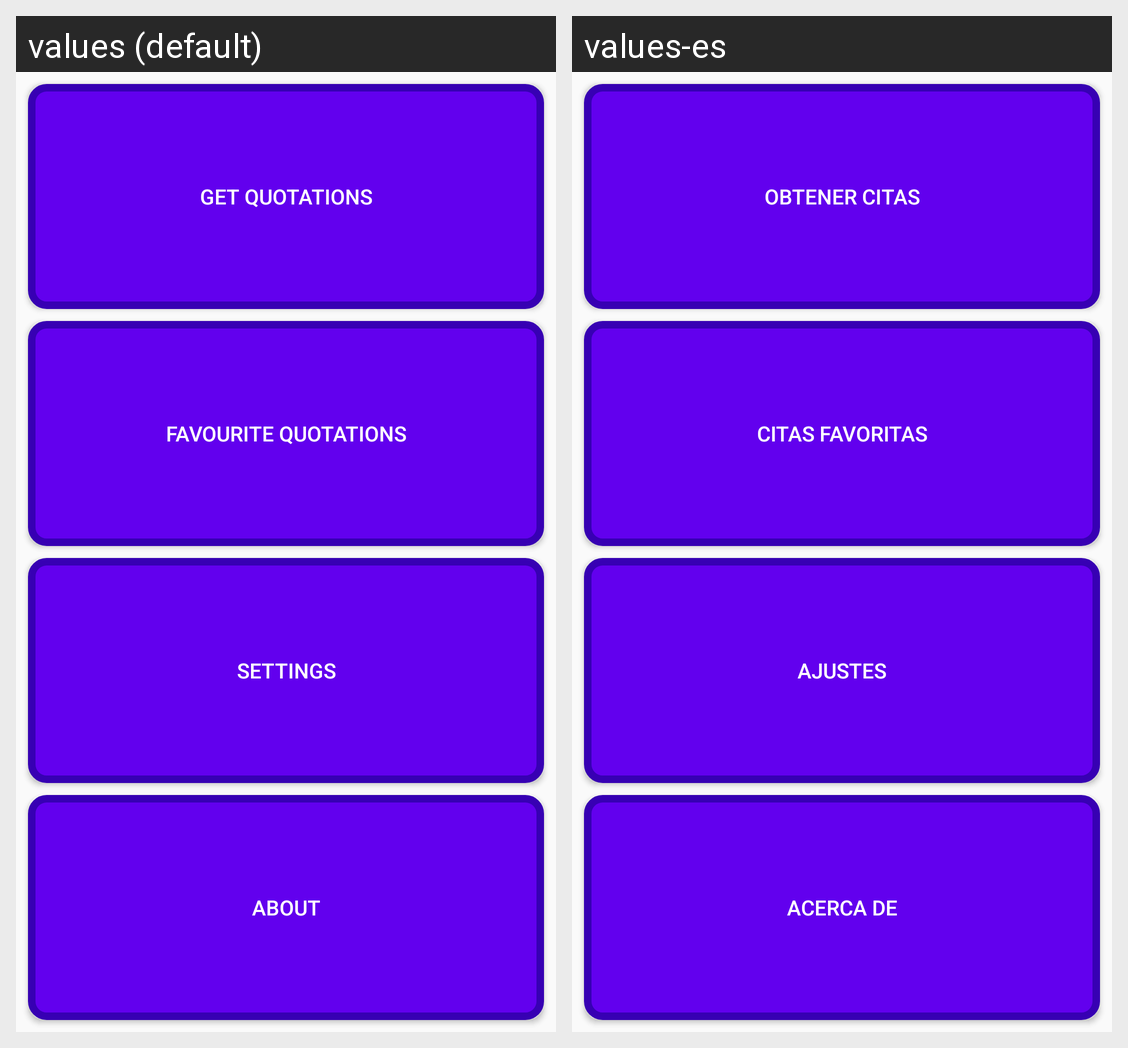

Translations of the strings shown on this Android screen, per locale in the grid:
Android screen res/layout/activity_dashboard.xml rendered under 2 locales, left to right: values (default), values-es. Device: Nexus 5 (rendered at 1080×1920; each locale shown at half size, 540×960, under a caption strip naming it); theme AppTheme.
Strings drawn on this screen, with the default value and each locale's value (text and hints the layout hard-codes, and strings that could not be matched under every locale, appear in the picture but are not listed):

btn_get_quotations
  values: Get quotations
  values-es: Obtener citas

btn_favorite_quotations
  values: Favourite quotations
  values-es: Citas favoritas

btn_settings
  values: Settings
  values-es: Ajustes

btn_about
  values: About
  values-es: Acerca de
